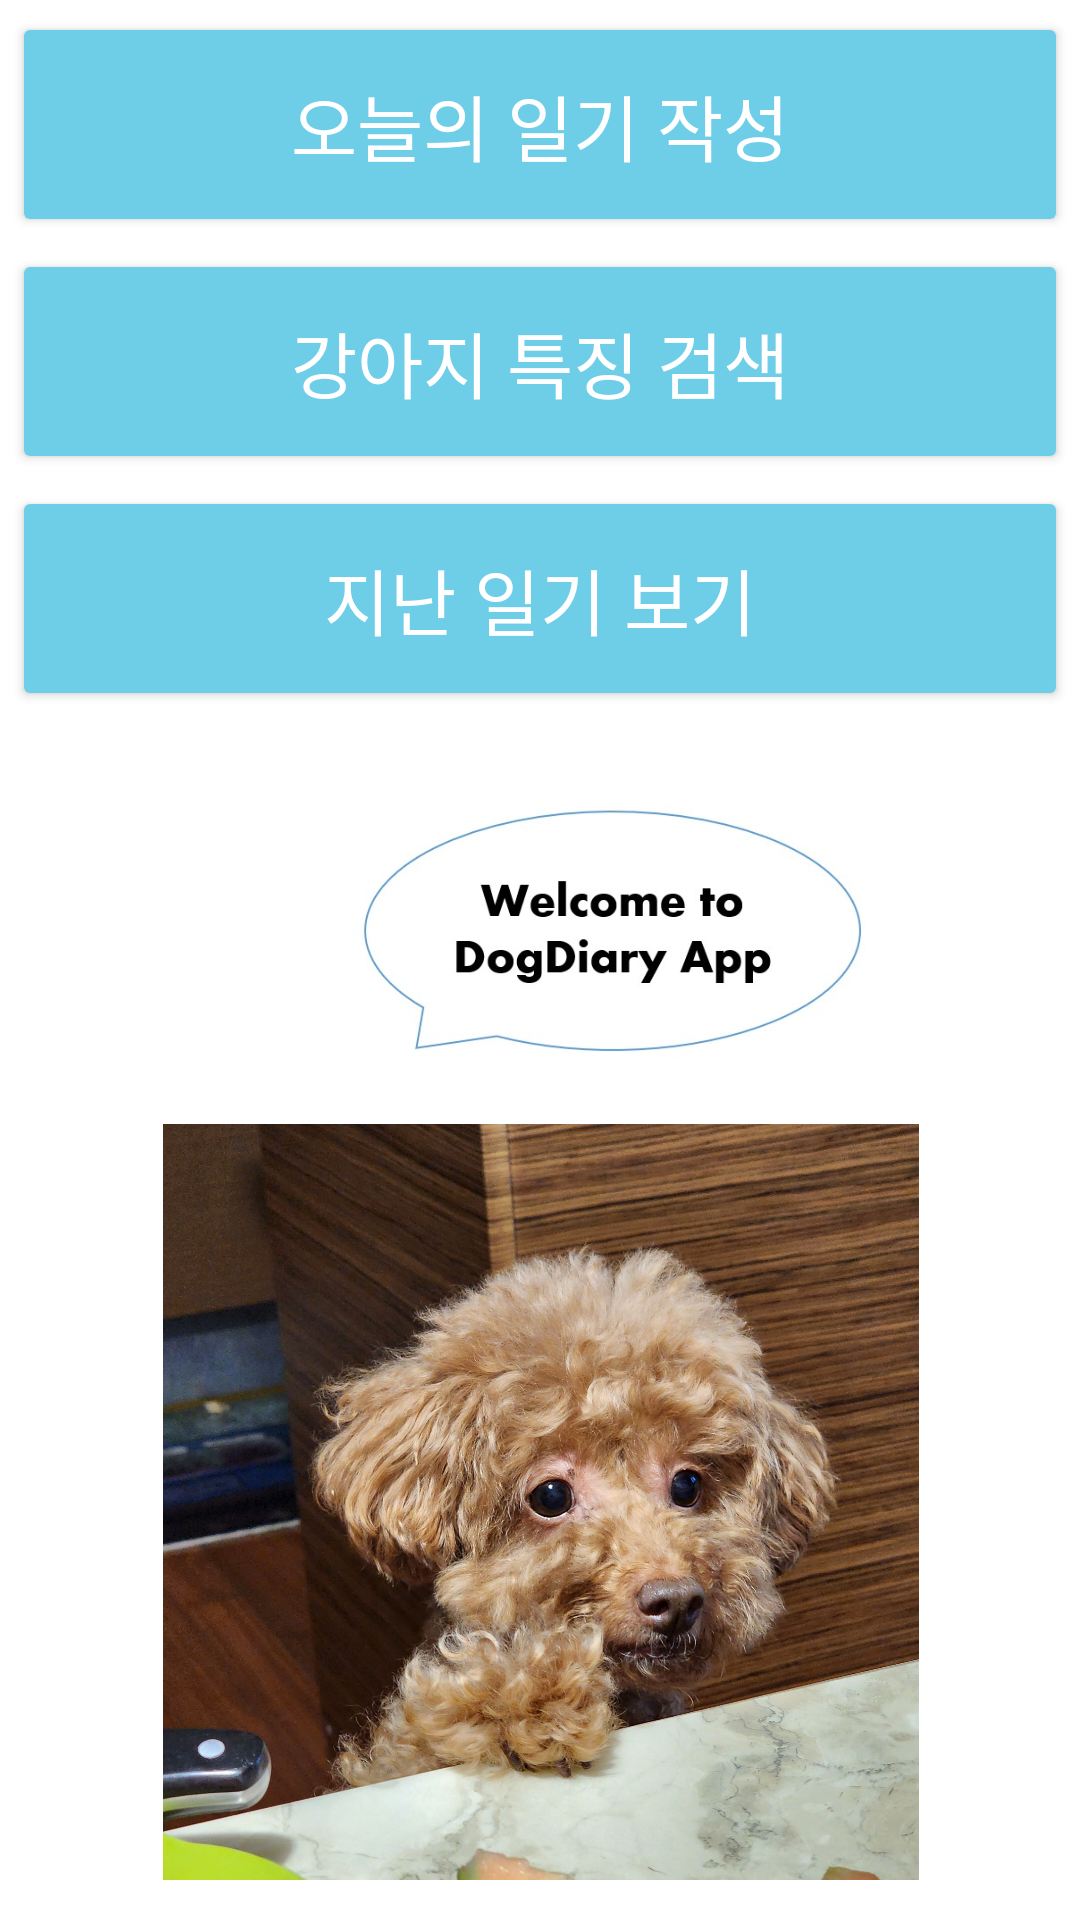

This screen was rendered from an Android layout file. Write that file and the resources it references.
<!-- AndroidManifest.xml: application theme Theme.DogDiary -->
<!-- res/layout/fragment_start_menu.xml -->
<?xml version="1.0" encoding="utf-8"?>
<FrameLayout xmlns:android="http://schemas.android.com/apk/res/android"
    xmlns:app="http://schemas.android.com/apk/res-auto"
    xmlns:tools="http://schemas.android.com/tools"
    android:layout_width="match_parent"
    android:layout_height="match_parent"
    tools:context=".ui_fragment.StartMenuFragment"
    android:gravity="center_vertical">

    

    <androidx.constraintlayout.widget.ConstraintLayout
        android:id="@+id/layout_start_order"
        android:layout_width="match_parent"
        android:layout_height="match_parent"
        tools:context=".ui.order.StartOrderFragment">

        <Button
            android:id="@+id/dog_diary"
            android:layout_width="match_parent"
            android:layout_height="wrap_content"
            android:layout_margin="4dp"
            android:layout_marginTop="20dp"
            android:padding="20dp"
            android:text="@string/dog_diary"
            android:textColor="@color/white"
            android:textSize="24sp"
            app:backgroundTint="@color/skyblue"
            app:layout_constraintStart_toStartOf="parent"
            app:layout_constraintTop_toTopOf="parent" />

        <Button
            android:id="@+id/dog_search"
            android:layout_width="match_parent"
            android:layout_height="wrap_content"
            android:layout_margin="4dp"
            android:layout_marginTop="108dp"
            android:padding="20dp"
            android:text="@string/dog_search"
            android:textColor="@color/white"
            android:textSize="24sp"
            app:backgroundTint="@color/skyblue"
            app:layout_constraintTop_toBottomOf="@id/dog_diary"
            tools:layout_editor_absoluteX="28dp" />

        <Button
            android:id="@+id/dog_record"
            android:layout_width="match_parent"
            android:layout_height="wrap_content"
            android:layout_margin="4dp"
            android:padding="20dp"
            android:text="@string/dog_record"
            android:textColor="@color/white"
            android:textSize="24sp"
            app:backgroundTint="@color/skyblue"
            app:layout_constraintTop_toBottomOf="@id/dog_search"
            tools:layout_editor_absoluteX="4dp" />

        <ImageView
            android:id="@+id/dog_image"
            android:layout_width="253dp"
            android:layout_height="252dp"
            android:layout_marginStart="48dp"
            android:layout_marginTop="128dp"
            android:layout_marginEnd="48dp"
            android:layout_marginBottom="13dp"
            android:src="@drawable/kakaotalk_20230616_125619069"
            app:layout_constraintBottom_toBottomOf="parent"
            app:layout_constraintEnd_toEndOf="parent"
            app:layout_constraintStart_toStartOf="parent"
            app:layout_constraintTop_toBottomOf="@id/dog_record"
            app:layout_constraintVertical_bias="0.953" />

        <ImageView
            android:id="@+id/speak_image"
            android:layout_width="204dp"
            android:layout_height="130dp"
            android:src="@drawable/__2023_06_16_234541"
            tools:layout_editor_absoluteX="142dp"
            tools:layout_editor_absoluteY="333dp"
            app:layout_constraintBottom_toTopOf="@id/dog_image"
            app:layout_constraintEnd_toEndOf="@id/dog_image"/>

    </androidx.constraintlayout.widget.ConstraintLayout>

</FrameLayout>
<!-- resources referenced by this layout -->
<resources>
  <color name="skyblue">#6ECEE7</color>
  <color name="white">#FFFFFFFF</color>
  <!-- drawable __2023_06_16_234541: jpg bitmap (drawable, 25728 bytes) -->
  <!-- drawable kakaotalk_20230616_125619069: jpg bitmap (drawable, 757352 bytes) -->
  <string name="dog_diary">오늘의 일기 작성</string>
  <string name="dog_record">지난 일기 보기</string>
  <string name="dog_search">강아지 특징 검색</string>
  <style name="Theme.DogDiary" parent="Theme.MaterialComponents.DayNight.DarkActionBar">
          
          <item name="colorPrimary">@color/darkblue</item>
          <item name="colorPrimaryVariant">@color/skyblue</item>
          <item name="colorOnPrimary">@color/white</item>
          
          <item name="colorSecondary">@color/skyblue</item>
          <item name="colorSecondaryVariant">@color/darkblue</item>
          <item name="colorOnSecondary">@color/black</item>
          
          <item name="android:statusBarColor">?attr/colorPrimaryVariant</item>
          
      </style>
  <color name="darkblue">#016D9D</color>
  <color name="black">#FF000000</color>
</resources>
